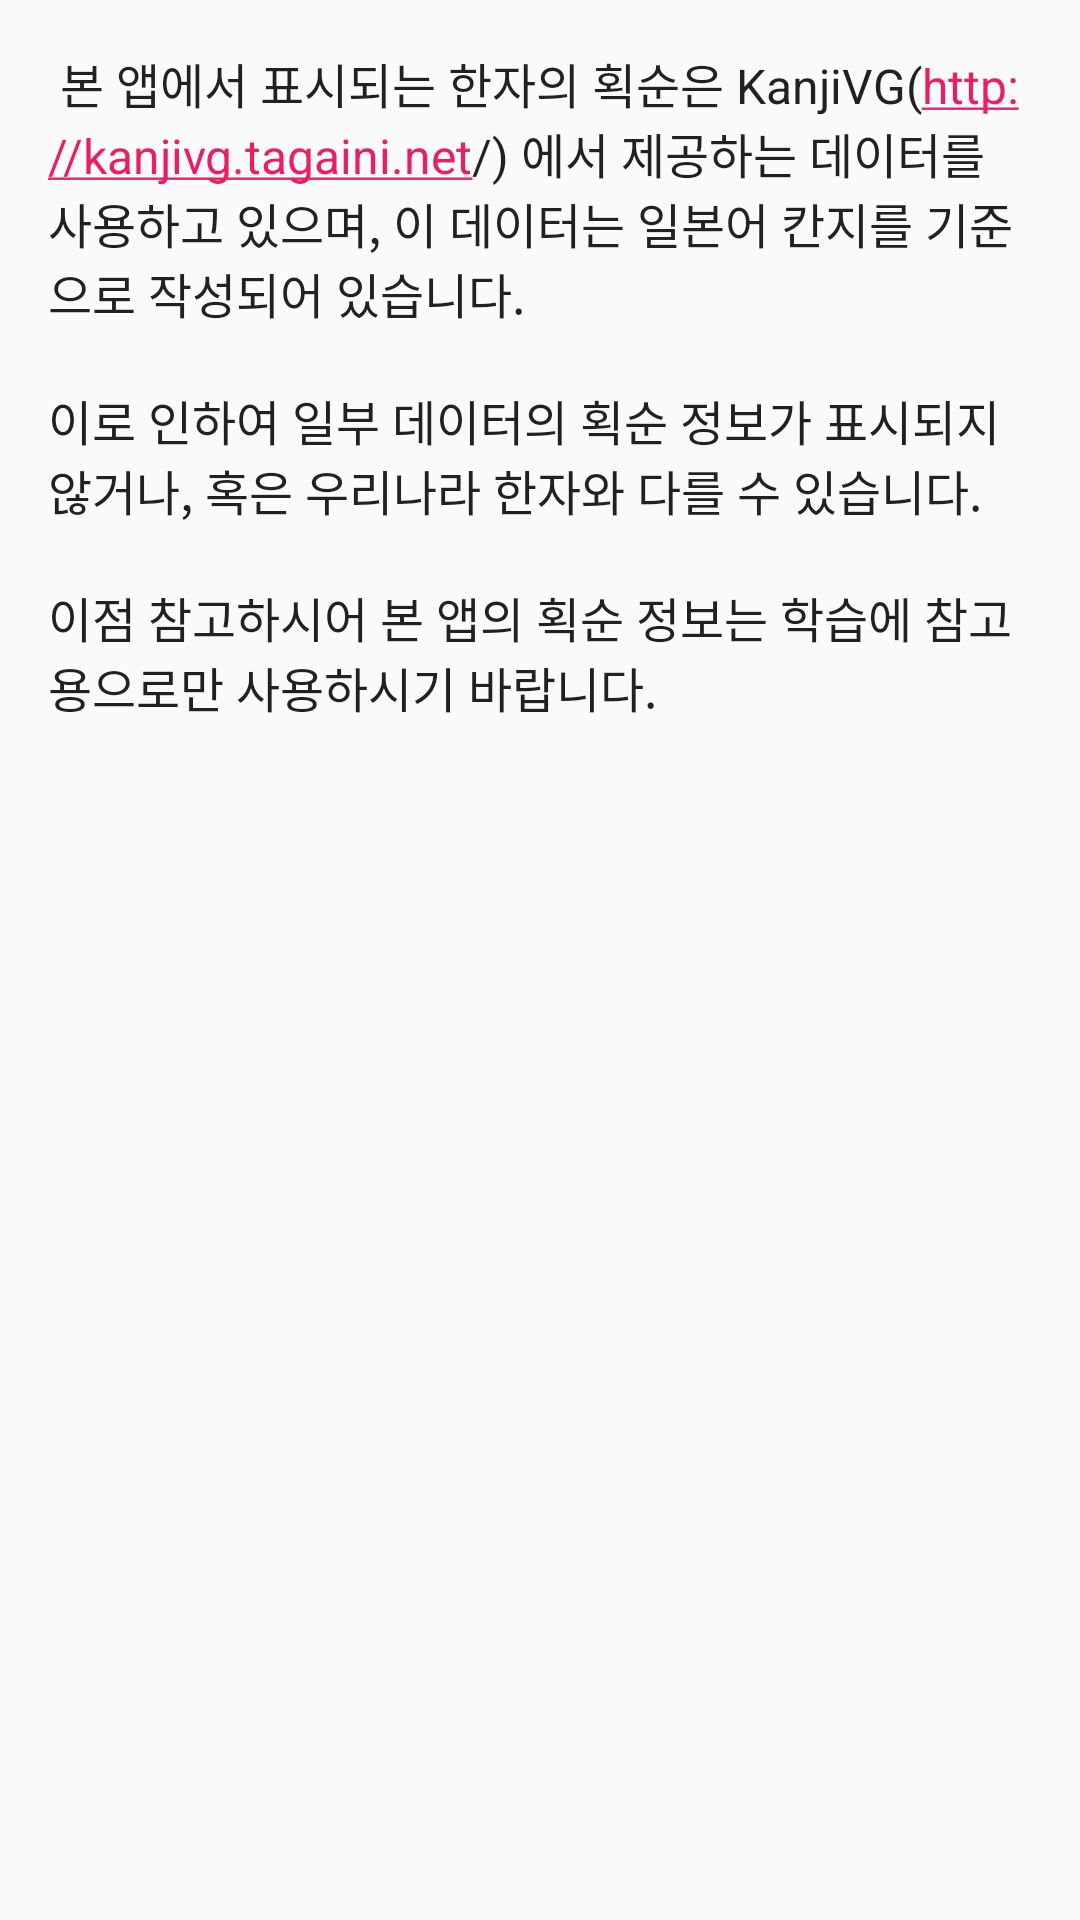

Here is an Android app screen rendered from its layout file. Give the layout XML and the strings, colors and styles it references.
<!-- AndroidManifest.xml: application theme AppTheme -->
<!-- res/layout/dialog_notice_kanji.xml -->
<?xml version="1.0" encoding="utf-8"?>
<TextView
  xmlns:android="http://schemas.android.com/apk/res/android"
  android:layout_width="wrap_content"
  android:layout_height="wrap_content"
  android:autoLink="web"
  android:text="@string/label_kanji_notice"
  android:padding="@dimen/spacing_2x"
  android:textAppearance="@style/TextAppearance.AppCompat.Subhead"/>
<!-- resources referenced by this layout -->
<resources>
  <dimen name="spacing_2x">16dp</dimen>
  <string name="label_kanji_notice" translatable="false">
      
      본 앱에서 표시되는 한자의 획순은 KanjiVG(http://kanjivg.tagaini.net/) 에서 제공하는 데이터를 사용하고 있으며, 이 데이터는 일본어 칸지를 기준으로 작성되어 있습니다.\n\n이로 인하여 일부 데이터의 획순 정보가 표시되지 않거나, 혹은 우리나라 한자와 다를 수 있습니다.\n\n이점 참고하시어 본 앱의 획순 정보는 학습에 참고용으로만 사용하시기 바랍니다.
    
    </string>
  <style name="AppTheme" parent="Theme.AppCompat.Light.DarkActionBar">
      <item name="colorPrimary">@color/colorPrimary</item>
      <item name="colorPrimaryDark">@color/colorPrimaryDark</item>
      <item name="colorAccent">@color/colorAccent</item>
    </style>
  <color name="colorPrimary">@color/bluegrey</color>
  <color name="colorPrimaryDark">@color/bluegrey_dark</color>
  <color name="colorAccent">@color/pink</color>
  <color name="bluegrey">#FF607D8B</color>
  <color name="bluegrey_dark">#FF263238</color>
  <color name="pink">#FFE91E63</color>
</resources>
